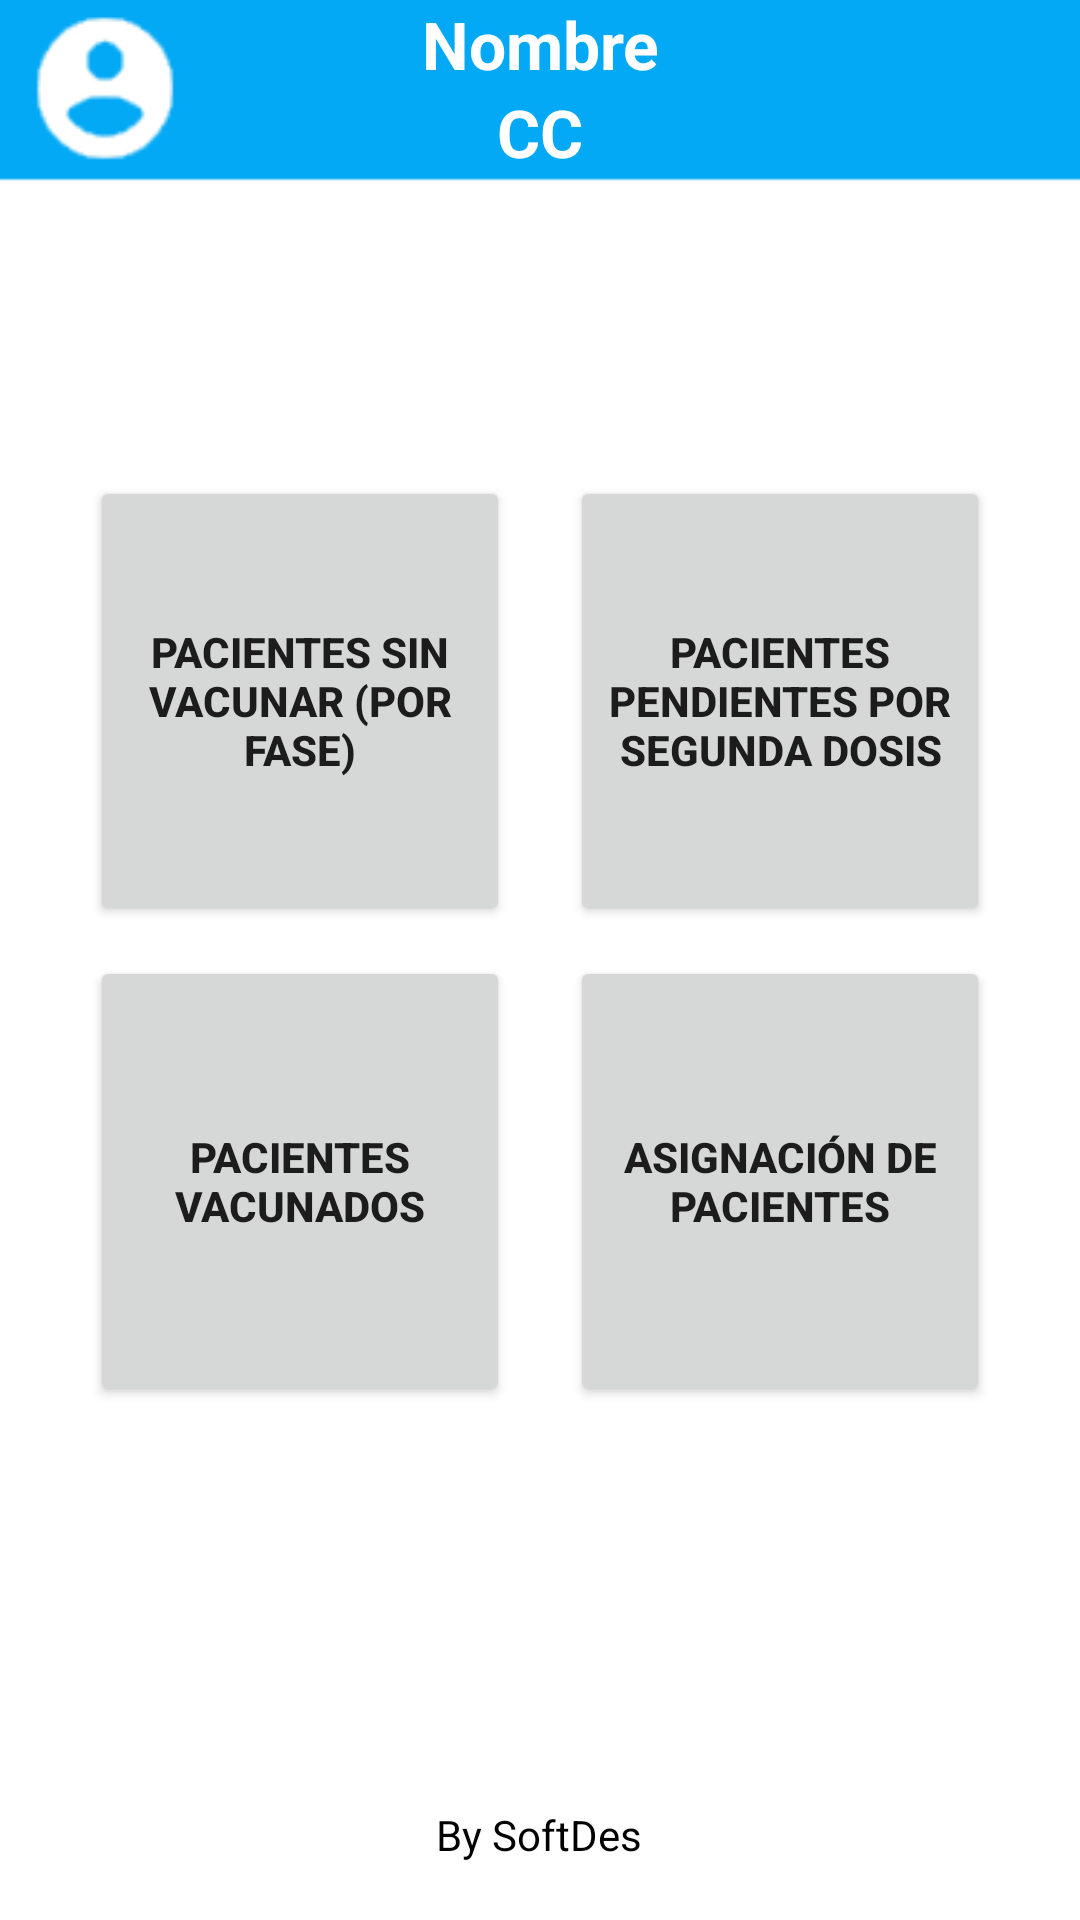

Layout XML and referenced resources for this Android screen:
<!-- AndroidManifest.xml: application theme Theme.Vacunas -->
<!-- res/layout/activity_dashrepresentante.xml -->
<?xml version="1.0" encoding="utf-8"?>
<androidx.constraintlayout.widget.ConstraintLayout
    xmlns:android="http://schemas.android.com/apk/res/android"
    xmlns:app="http://schemas.android.com/apk/res-auto"
    xmlns:tools="http://schemas.android.com/tools"
    android:layout_width="match_parent"
    android:layout_height="match_parent">

    <LinearLayout
        android:layout_width="match_parent"
        android:layout_height="match_parent"
        android:background="@drawable/rectangle"
        android:orientation="vertical">


        <TextView
            android:id="@+id/textView4"
            android:layout_width="match_parent"
            android:layout_height="wrap_content"
            android:text="Nombre"
            android:textAlignment="center"
            android:textColor="@color/white"
            android:textSize="22dp"
            android:textStyle="bold" />

        <TextView
            android:id="@+id/textView5"
            android:layout_width="match_parent"
            android:layout_height="wrap_content"
            android:text="CC"
            android:textAlignment="center"
            android:textColor="@color/white"
            android:textSize="22dp"
            android:textStyle="bold" />


        <LinearLayout
            android:layout_width="match_parent"
            android:layout_height="260dp"
            android:orientation="horizontal">

            <Button
                android:id="@+id/button"
                android:layout_width="150dp"
                android:layout_height="150dp"
                android:layout_marginLeft="30dp"
                android:layout_marginTop="100dp"
                android:layout_marginRight="10dp"
                android:layout_weight="1"
                android:text="Pacientes sin vacunar (por fase)"
                android:textStyle="bold"
                android:onClick="psvf"/>

            <Button
                android:id="@+id/button2"
                android:layout_width="150dp"
                android:layout_height="150dp"
                android:layout_marginLeft="10dp"
                android:layout_marginTop="100dp"
                android:layout_marginRight="30dp"
                android:layout_weight="1"
                android:text="Pacientes pendientes por segunda dosis"
                android:textStyle="bold"
                android:onClick="ppsd"/>

        </LinearLayout>

        <LinearLayout
            android:layout_width="match_parent"
            android:layout_height="160dp"
            android:orientation="horizontal">

            <Button
                android:id="@+id/button3"
                android:layout_width="150dp"
                android:layout_height="150dp"
                android:layout_marginLeft="30dp"
                android:layout_marginRight="10dp"
                android:layout_weight="1"
                android:text="pacientes vacunados"
                android:textStyle="bold"
                android:onClick="pv"/>

            <Button
                android:id="@+id/button4"
                android:layout_width="150dp"
                android:layout_height="150dp"
                android:layout_marginLeft="10dp"
                android:layout_marginRight="30dp"
                android:layout_weight="1"
                android:text="Asignación de pacientes"
                android:textStyle="bold"
                android:onClick="ap"/>

        </LinearLayout>


        <TextView
            android:id="@+id/propiedad"
            android:layout_width="259dp"
            android:layout_height="66dp"
            android:layout_marginTop="100dp"
            android:layout_marginBottom="16dp"
            android:layout_gravity="center"
            android:gravity="center"
            android:text="By SoftDes"
            android:textColor="@color/black"
            app:layout_constraintBottom_toBottomOf="parent"
            app:layout_constraintEnd_toEndOf="parent"
            app:layout_constraintStart_toStartOf="parent" />

    </LinearLayout>

</androidx.constraintlayout.widget.ConstraintLayout>
<!-- resources referenced by this layout -->
<resources>
  <color name="black">#FF000000</color>
  <color name="white">#FFFFFFFF</color>
  <!-- drawable rectangle: png bitmap (drawable, 2408 bytes) -->
  <style name="Theme.Vacunas" parent="Theme.MaterialComponents.DayNight.NoActionBar">
          
          <item name="colorPrimary">@color/purple_500</item>
          <item name="colorPrimaryVariant">@color/purple_700</item>
          <item name="colorOnPrimary">@color/white</item>
          
          <item name="colorSecondary">@color/teal_200</item>
          <item name="colorSecondaryVariant">@color/teal_700</item>
          <item name="colorOnSecondary">@color/black</item>
          
          <item name="android:statusBarColor" tools:targetApi="l">?attr/colorPrimaryVariant</item>
          
      </style>
  <color name="purple_500">#03A9F4</color>
  <color name="purple_700">#D56C6A65</color>
  <color name="teal_200">#FF03DAC5</color>
  <color name="teal_700">#FF018786</color>
</resources>
